Photos from the image-classification dataset "cleaned_data" in the GitHub repository ChamHerman/mango-ripeness-grading. Its 3 classes are: fully ripe, overripe, unripe.

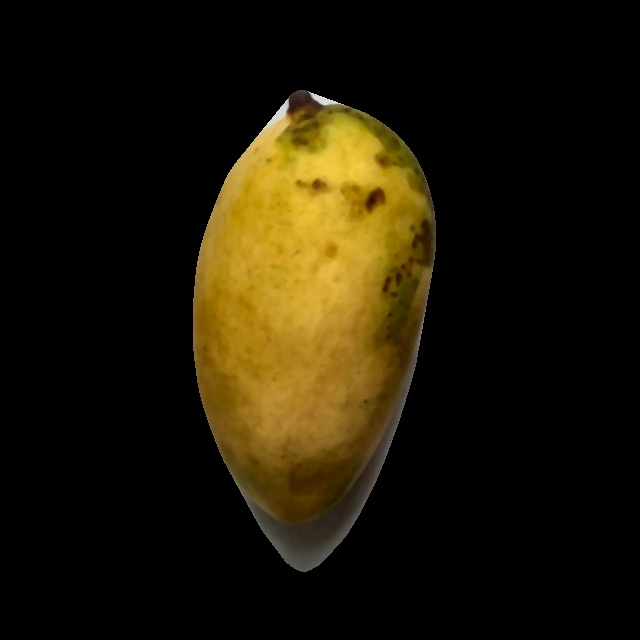
Label: fully ripe

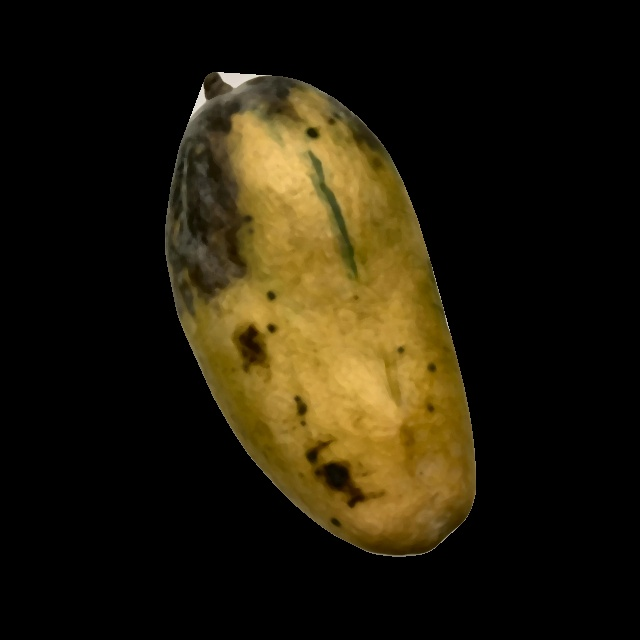
Label: overripe

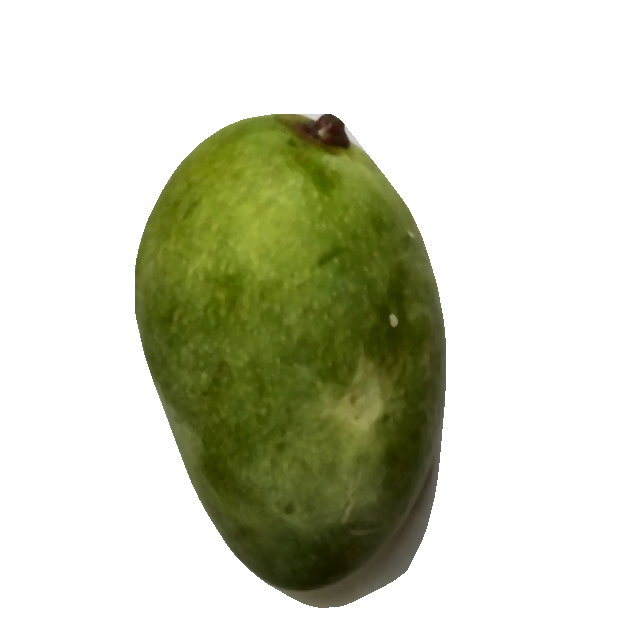
Label: unripe

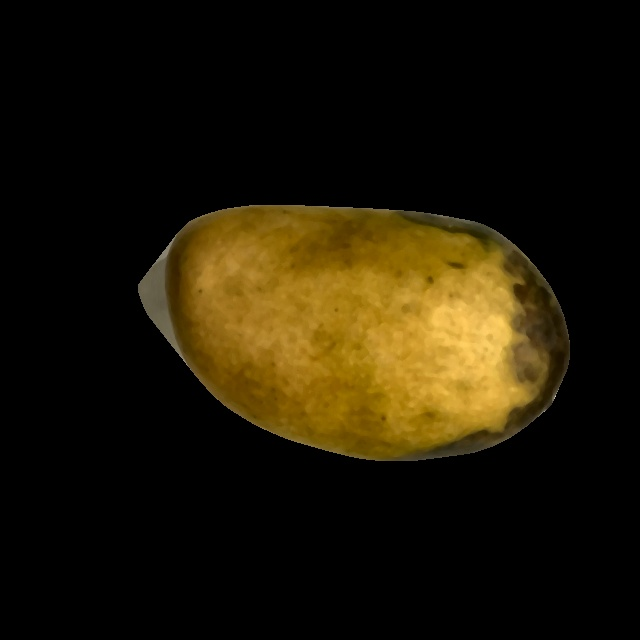
Label: overripe

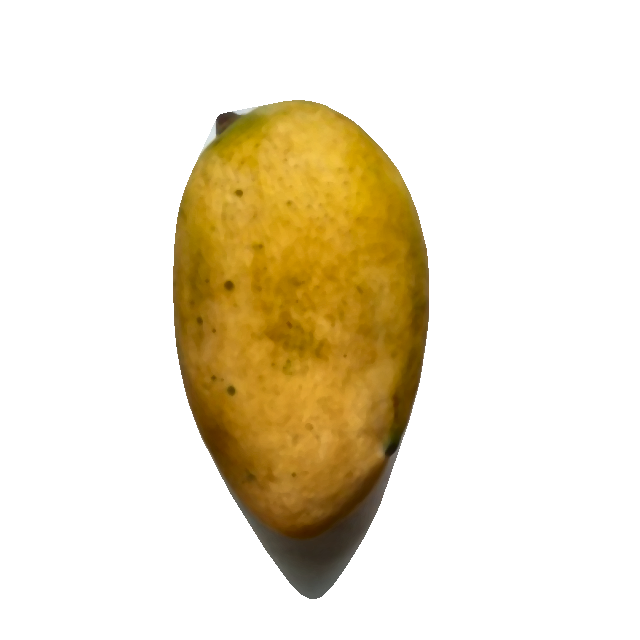
Label: fully ripe

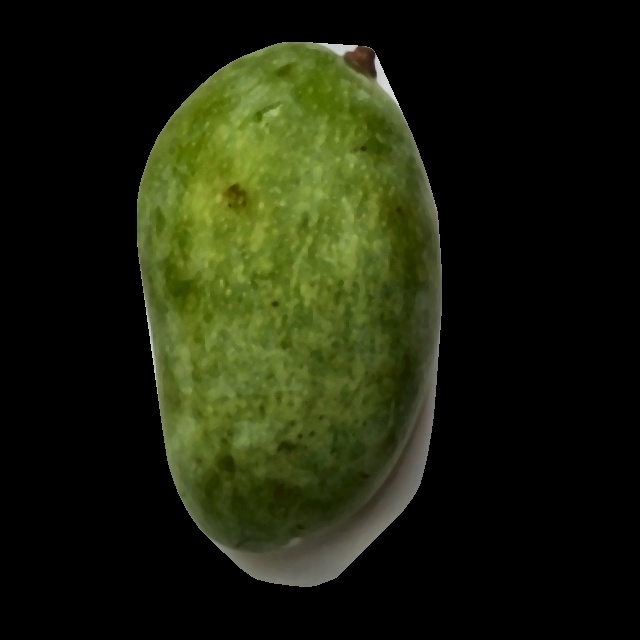
Label: unripe
